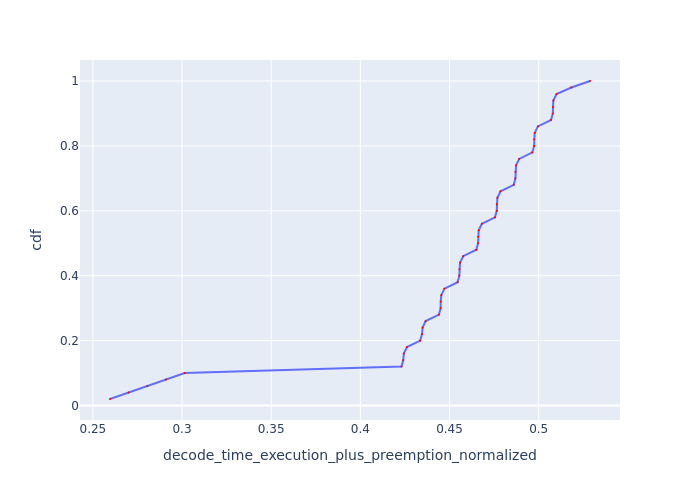

The file beside this chart, header and first rows:
Request Id, decode_time_execution_plus_preemption_no…, cdf
0_49, 0.2596, 0.02
0_48, 0.2701, 0.04
0_47, 0.2805, 0.06
0_46, 0.291, 0.08
0_45, 0.3015, 0.1
0_26, 0.4231, 0.12
0_17, 0.4241, 0.14
0_44, 0.4244, 0.16
0_35, 0.4261, 0.18
0_25, 0.4336, 0.2
0_16, 0.4346, 0.22
0_43, 0.4349, 0.24
0_34, 0.4366, 0.26
0_24, 0.4441, 0.28
0_8, 0.445, 0.3
0_15, 0.4451, 0.32
0_42, 0.4454, 0.34
0_33, 0.4471, 0.36
0_23, 0.4546, 0.38
0_7, 0.4555, 0.4
0_14, 0.4556, 0.42
0_41, 0.4559, 0.44
0_32, 0.4576, 0.46
0_22, 0.465, 0.48
0_6, 0.466, 0.5
0_13, 0.466, 0.52
0_40, 0.4664, 0.54
0_31, 0.4681, 0.56
0_21, 0.4755, 0.58
0_5, 0.4765, 0.6
0_12, 0.4765, 0.62
0_39, 0.4769, 0.64
0_30, 0.4786, 0.66
0_20, 0.486, 0.68
0_4, 0.487, 0.7
0_11, 0.487, 0.72
0_38, 0.4873, 0.74
0_29, 0.4891, 0.76
0_19, 0.4965, 0.78
0_3, 0.4974, 0.8
0_10, 0.4975, 0.82
0_37, 0.4978, 0.84
0_28, 0.4995, 0.86
0_18, 0.507, 0.88
0_2, 0.5079, 0.9
0_9, 0.508, 0.92
0_36, 0.5082, 0.94
0_27, 0.51, 0.96
0_1, 0.5183, 0.98
0_0, 0.5288, 1.0
